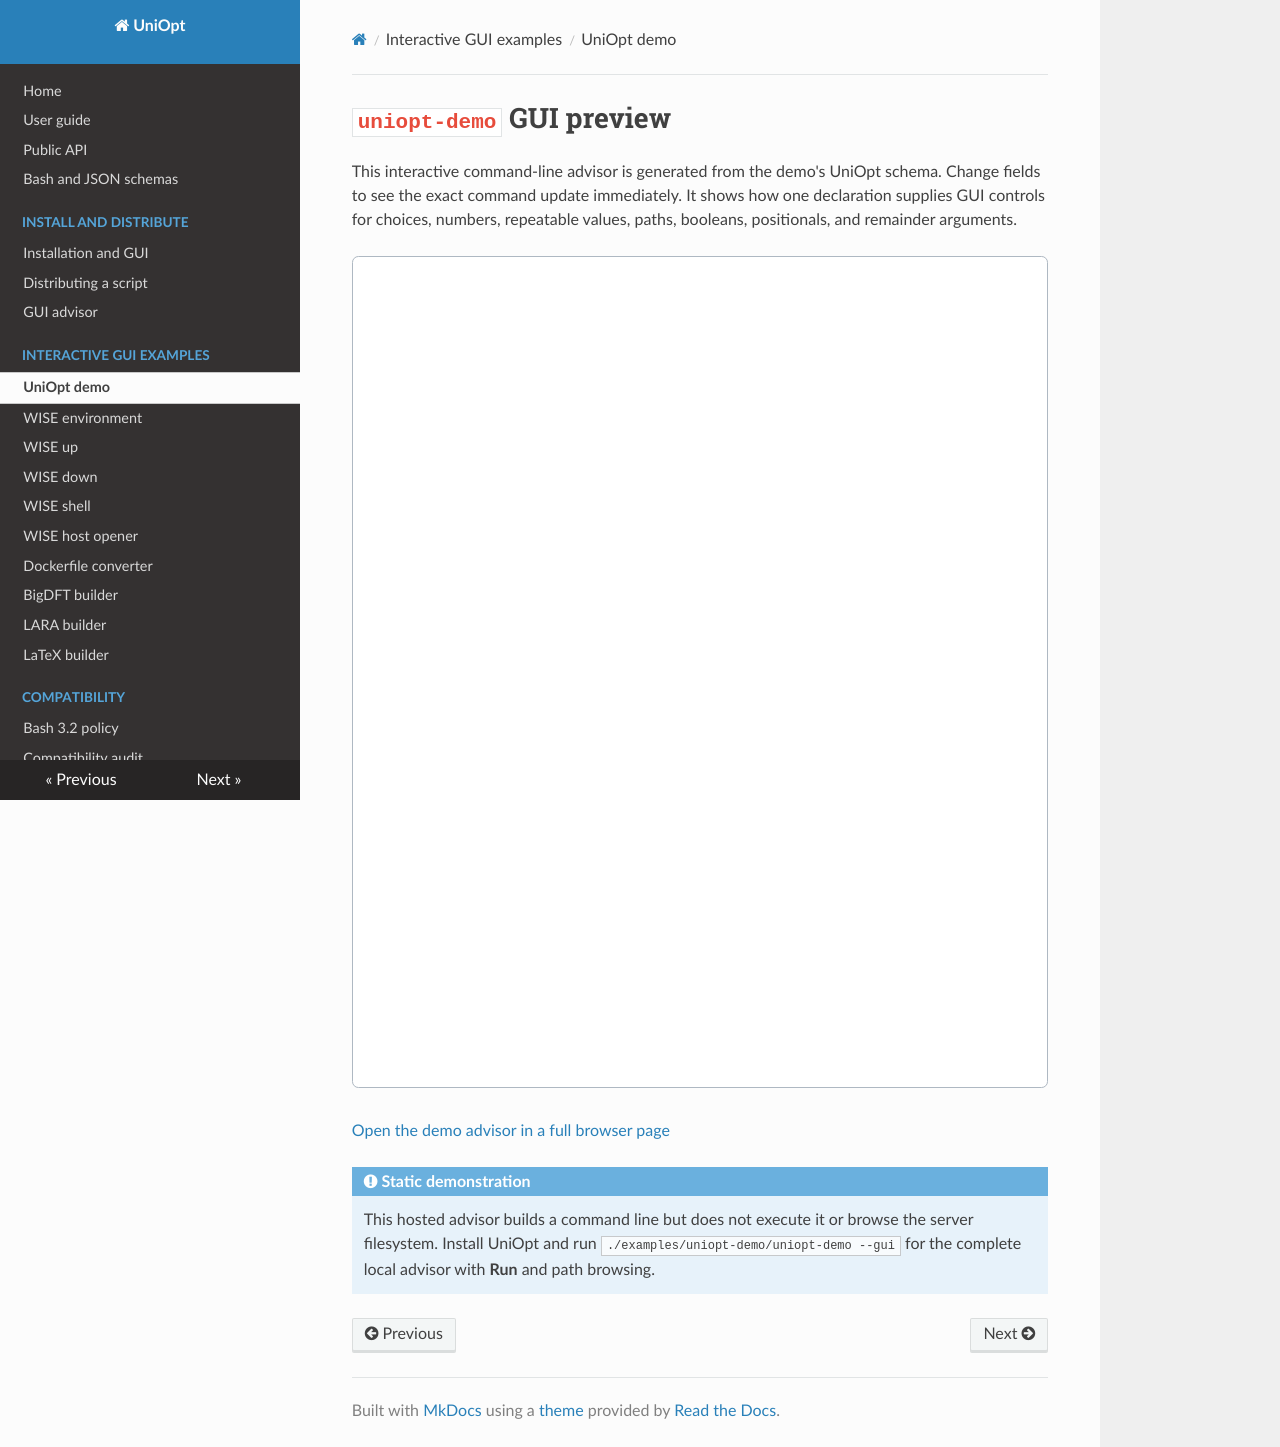

repository: BigDFT-group/uniopt · page: generated/uniopt-demo/index.html · generator: mkdocs

# `uniopt-demo` GUI preview

This interactive command-line advisor is generated from the demo's UniOpt
schema. Change fields to see the exact command update immediately. It shows how
one declaration supplies GUI controls for choices, numbers, repeatable values,
paths, booleans, positionals, and remainder arguments.

<iframe
  src="../uniopt-demo.gui.html"
  title="UniOpt demo GUI preview"
  style="width: 100%; height: 52rem; border: 1px solid #aeb8c2; border-radius: .4rem; background: white;"
></iframe>

[Open the demo advisor in a full browser page](uniopt-demo.gui.html)

!!! note "Static demonstration"

    This hosted advisor builds a command line but does not execute it or browse
    the server filesystem. Install UniOpt and run
    `./examples/uniopt-demo/uniopt-demo --gui` for the complete local advisor
    with **Run** and path browsing.
